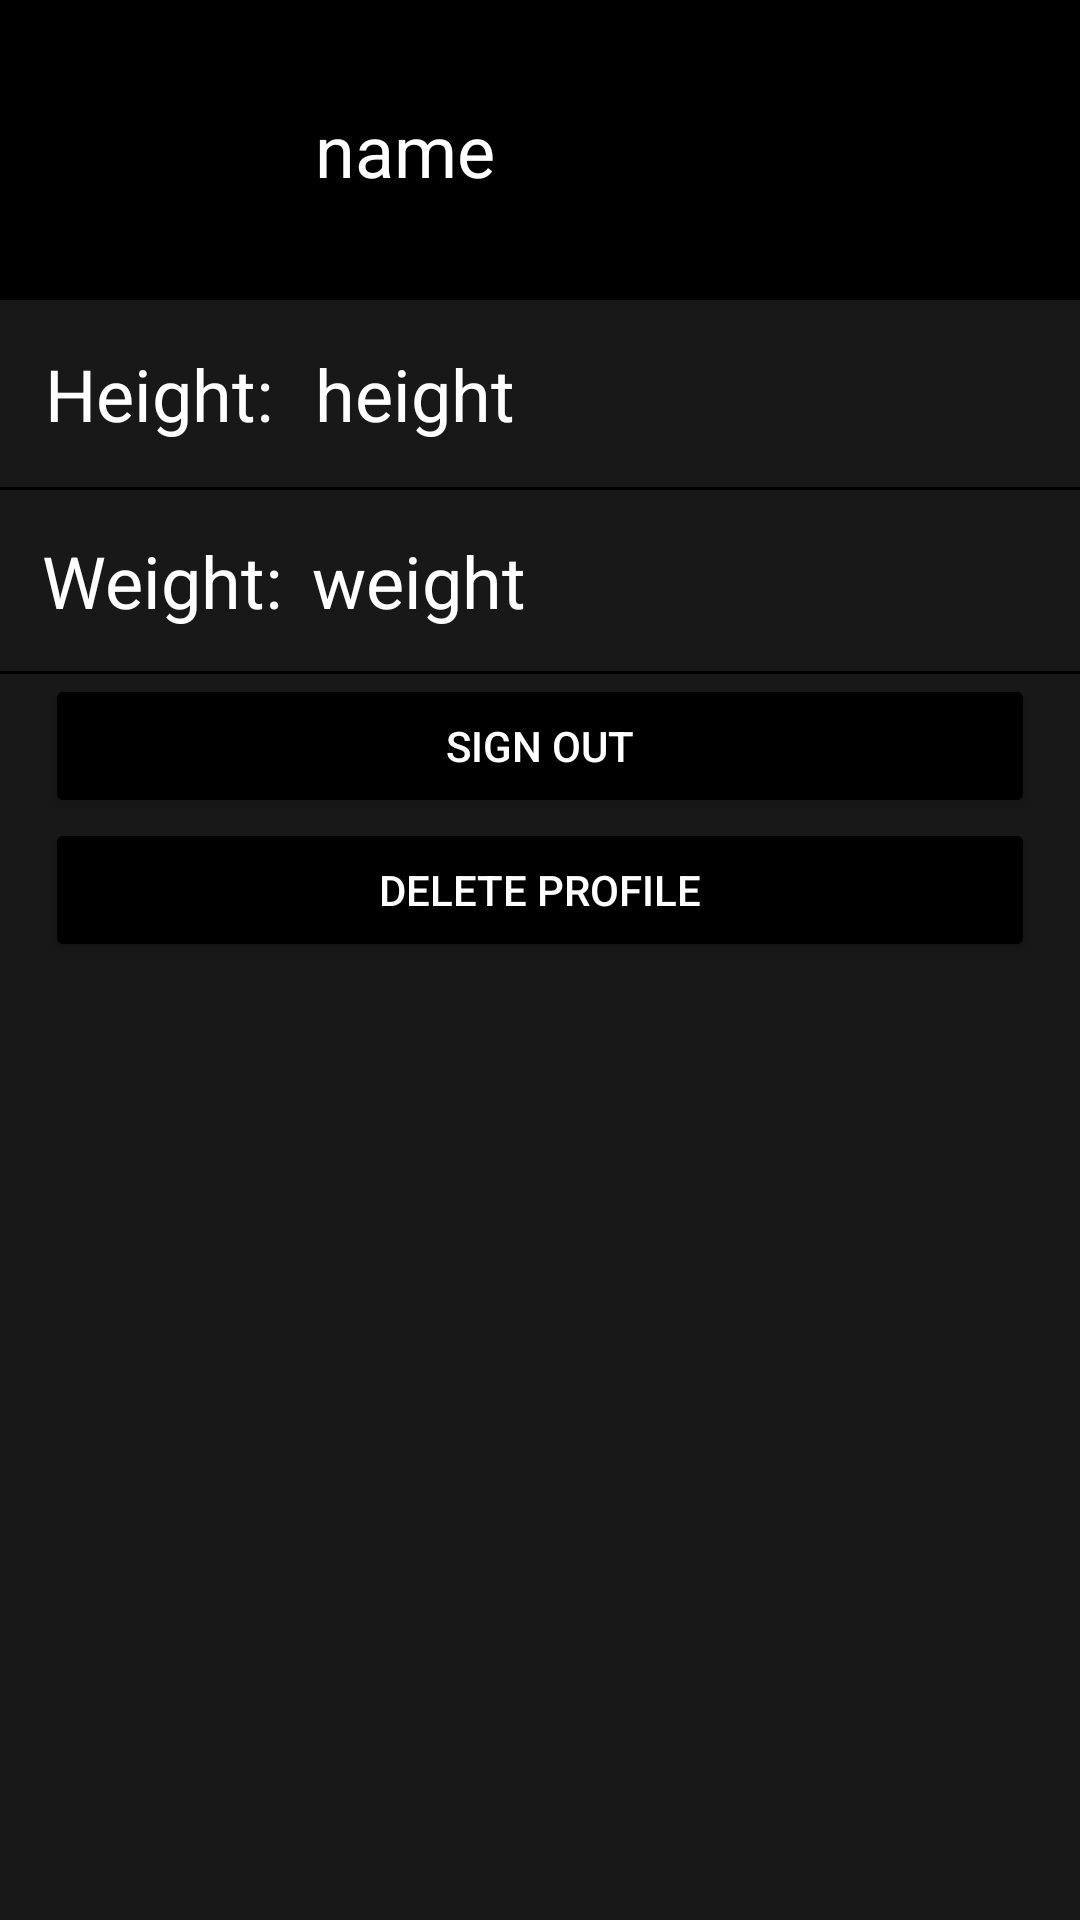

Reconstruct the res/layout file that produces this screen, plus the resources it refers to.
<!-- AndroidManifest.xml: application theme Theme.FitnessApp -->
<!-- res/layout/fragment_profile.xml -->
<?xml version="1.0" encoding="utf-8"?>
<androidx.constraintlayout.widget.ConstraintLayout xmlns:android="http://schemas.android.com/apk/res/android"
    xmlns:app="http://schemas.android.com/apk/res-auto"
    xmlns:tools="http://schemas.android.com/tools"
    android:layout_width="match_parent"
    android:background="@color/gray"
    android:layout_height="match_parent"
    tools:context=".Fragments.ProfileFragment">

    <LinearLayout
        android:id="@+id/linearLayout"
        android:layout_width="match_parent"
        android:layout_height="wrap_content"
        android:background="@color/black"
        android:orientation="vertical"
        app:layout_constraintEnd_toEndOf="parent"
        app:layout_constraintStart_toStartOf="parent"
        app:layout_constraintTop_toTopOf="parent">
        <LinearLayout
            android:layout_width="match_parent"
            android:layout_height="match_parent"
            android:orientation="horizontal">
            <ImageView
                android:id="@+id/profile_image"
                android:layout_width="75dp"
                android:layout_marginStart="15dp"
                android:layout_marginEnd="15dp"
                android:layout_gravity="center_vertical"
                android:layout_height="75dp" />
            <TextView
                android:id="@+id/profile_name"
                style="@style/TextAppearance.MaterialComponents.Headline5"
                android:layout_width="250dp"
                android:layout_height="100dp"
                android:layout_marginEnd="5dp"
                android:gravity="center_vertical"
                android:text="name"
                android:textColor="@color/white" />
            <ImageView
                android:id="@+id/profile_edit"
                android:layout_width="36dp"
                android:layout_height="36dp"
                android:layout_gravity="center_vertical"
                android:clickable="true"
                android:focusable="true"
                android:src="@drawable/ic_edit"
                app:tint="@color/white" />
        </LinearLayout>
    </LinearLayout>

    <LinearLayout
        android:id="@+id/linearLayout2"
        android:layout_width="match_parent"
        android:layout_height="wrap_content"
        android:background="@color/black"
        android:orientation="vertical"
        app:layout_constraintEnd_toEndOf="parent"
        app:layout_constraintStart_toStartOf="parent"
        app:layout_constraintTop_toBottomOf="@+id/linearLayout">

        <LinearLayout
            android:layout_width="match_parent"
            android:layout_height="wrap_content"
            android:layout_marginBottom="1dp"
            android:padding="15dp"
            android:orientation="horizontal"
            android:background="@color/gray">

            <TextView
                style="@style/TextAppearance.MaterialComponents.Headline5"
                android:layout_width="90dp"
                android:layout_height="wrap_content"
                android:text="Height: "
                android:textColor="@color/white" />

            <TextView
                android:id="@+id/profile_height"
                style="@style/TextAppearance.MaterialComponents.Headline5"
                android:layout_width="match_parent"
                android:layout_height="wrap_content"
                android:layout_marginEnd="5dp"
                android:text="height"
                android:textColor="@color/white" />
        </LinearLayout>

        <LinearLayout
            android:layout_width="match_parent"
            android:layout_height="wrap_content"
            android:orientation="horizontal"
            android:background="@color/gray"
            android:padding="14dp"
            android:layout_marginBottom="1dp">

            <TextView
                style="@style/TextAppearance.MaterialComponents.Headline5"
                android:layout_width="90dp"
                android:layout_height="wrap_content"
                android:text="Weight: "
                android:textColor="@color/white" />

            <TextView
                android:id="@+id/profile_weight"
                style="@style/TextAppearance.MaterialComponents.Headline5"
                android:layout_width="match_parent"
                android:layout_height="wrap_content"
                android:layout_marginEnd="5dp"
                android:text="weight"
                android:textColor="@color/white" />
        </LinearLayout>
    </LinearLayout>

    <Button
        android:id="@+id/sign_out_button"
        android:layout_width="match_parent"
        android:layout_height="wrap_content"
        android:layout_marginStart="15dp"
        android:layout_marginEnd="15dp"
        android:text="SIGN OUT"
        android:backgroundTint="@color/black"
        android:textColor="@color/white"
        app:layout_constraintEnd_toEndOf="parent"
        app:layout_constraintStart_toStartOf="parent"
        app:layout_constraintTop_toBottomOf="@+id/linearLayout2" />

    <Button
        android:id="@+id/delete_account_button"
        android:layout_width="match_parent"
        android:layout_height="wrap_content"
        android:layout_marginStart="15dp"
        android:layout_marginEnd="15dp"
        android:text="DELETE PROFILE"
        android:backgroundTint="@color/black"
        android:textColor="@color/white"
        app:layout_constraintEnd_toEndOf="parent"
        app:layout_constraintStart_toStartOf="parent"
        app:layout_constraintTop_toBottomOf="@+id/sign_out_button" />
</androidx.constraintlayout.widget.ConstraintLayout>
<!-- resources referenced by this layout -->
<resources>
  <color name="black">#FF000000</color>
  <color name="gray">#181818</color>
  <color name="white">#FFFFFFFF</color>
  <!-- drawable ic_edit (drawable) -->
  <vector android:height="64dp" android:tint="?attr/colorControlNormal"
      android:viewportHeight="24" android:viewportWidth="24"
      android:width="64dp" xmlns:android="http://schemas.android.com/apk/res/android">
      <path android:fillColor="@android:color/white" android:pathData="M3,17.46v3.04c0,0.28 0.22,0.5 0.5,0.5h3.04c0.13,0 0.26,-0.05 0.35,-0.15L17.81,9.94l-3.75,-3.75L3.15,17.1c-0.1,0.1 -0.15,0.22 -0.15,0.36zM20.71,7.04c0.39,-0.39 0.39,-1.02 0,-1.41l-2.34,-2.34c-0.39,-0.39 -1.02,-0.39 -1.41,0l-1.83,1.83 3.75,3.75 1.83,-1.83z"/>
  </vector>
  <style name="Theme.FitnessApp" parent="Theme.MaterialComponents.NoActionBar">
          
          <item name="colorPrimary">@color/black</item>
          <item name="colorPrimaryVariant">@color/black</item>
          <item name="colorOnPrimary">@color/white</item>
          
          <item name="colorSecondary">@color/black</item>
          <item name="colorSecondaryVariant">@color/black</item>
          <item name="colorOnSecondary">@color/white</item>
          
          <item name="android:statusBarColor" tools:targetApi="l">?attr/colorPrimaryVariant</item>
          
      </style>
</resources>
